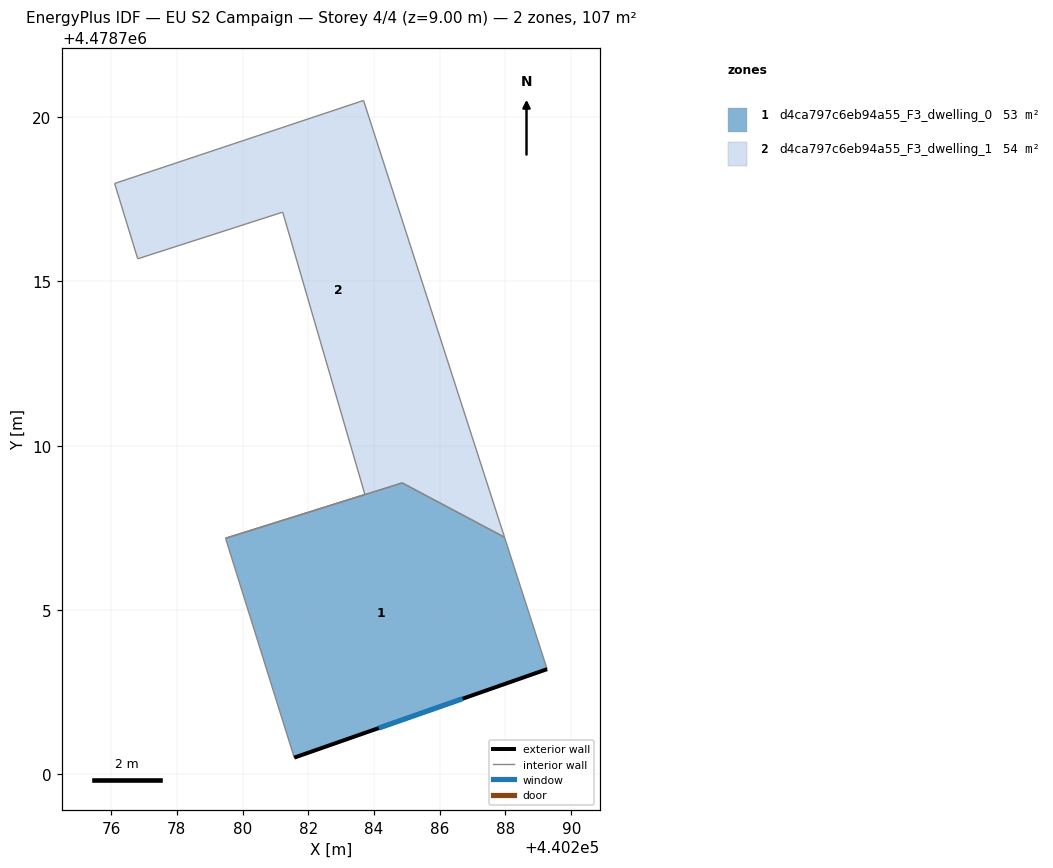
=== STOREY PLAN SPEC (per zone: floor XY polygon, exterior-wall plan segments, windows/doors) ===
zone 1: d4ca797c6eb94a55_F3_dwelling_0  (52.6 m²)
  floor: (440287.97, 4478707.21) (440289.27, 4478703.20) (440281.57, 4478700.51) (440279.48, 4478707.18) (440284.86, 4478708.87)
  exterior wall: (440281.57, 4478700.51) – (440289.27, 4478703.20)  [8.2 m]
    window: (440284.14, 4478701.41) – (440286.69, 4478702.30)  [2.7 m²]
  interior walls: 4
zone 2: d4ca797c6eb94a55_F3_dwelling_1  (54.1 m²)
  floor: (440283.68, 4478720.51) (440287.97, 4478707.21) (440284.86, 4478708.87) (440279.48, 4478707.19) (440283.72, 4478708.52) (440281.22, 4478717.11) (440276.81, 4478715.69) (440276.11, 4478717.98)
  interior walls: 8

=== DERIVED (storey summary) ===
Building: EU S2 Campaign
Storey: 4 of 4  (floor level z = 9.00 m)
Storey gross floor area: 106.7 m²
Zones on this storey: 2
  - d4ca797c6eb94a55_F3_dwelling_0: floor 52.6 m²; exterior wall 8.2 m (24.5 m²); 1 window(s) 2.7 m²; WWR 11.0%
  - d4ca797c6eb94a55_F3_dwelling_1: floor 54.1 m²
Zone adjacency (shared interzone walls):
  - d4ca797c6eb94a55_F3_dwelling_0 ↔ d4ca797c6eb94a55_F3_dwelling_1